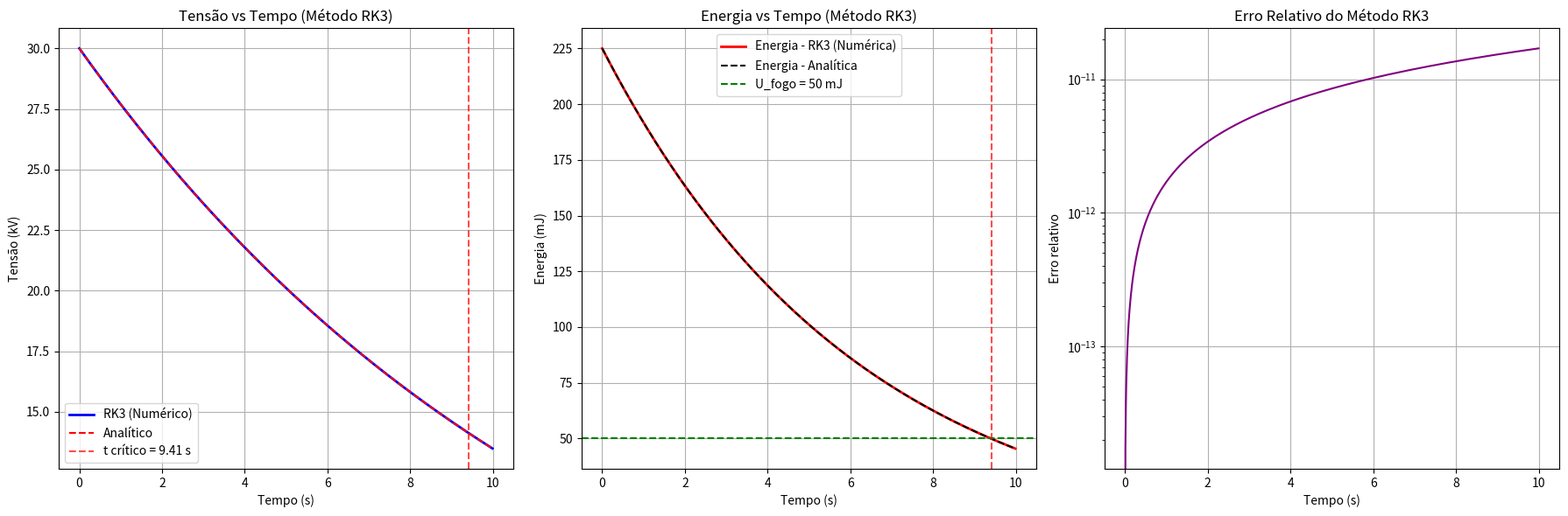

Write Python code to recreate this figure.
import numpy as np
import matplotlib.pyplot as plt

# =====================================================
# PARÂMETROS DO PROBLEMA
# =====================================================
U_fogo = 50e-3   # 50 mJ (energia crítica)
V0 = 30e3        # 30 kV (tensão inicial)
C = 500e-12      # 500 pF (capacitância)
R_pneu = 100e9   # 100 GΩ (resistência de cada pneu)

# Resistência equivalente (4 pneus em paralelo)
R_eq = R_pneu / 4

# Função diferencial: dV/dt = -V/(R_eq*C)
def f(V, t):
    return -V / (R_eq * C)

# Energia armazenada no capacitor
def energia(V):
    return 0.5 * C * V**2

# =====================================================
# PARÂMETROS DA SIMULAÇÃO
# =====================================================
a = 0
b = 10           # tempo final
Num = 1000
h = (b - a) / Num
V = V0

# Vetores de armazenamento
t_pontos = np.arange(a, b, h)
V_pontos, U_pontos, erro_relativo = [], [], []
tempo_critico = None

# =====================================================
# MÉTODO DE RUNGE-KUTTA DE 3ª ORDEM (RK3)
# =====================================================
for t in t_pontos:
    V_pontos.append(V)
    U = energia(V)
    U_pontos.append(U)

    # Solução analítica instantânea
    V_analitico = V0 * np.exp(-t / (R_eq * C))
    erro = abs(V - V_analitico) / abs(V_analitico)
    erro_relativo.append(erro)

    # Verifica se atingiu a energia crítica
    if U <= U_fogo and tempo_critico is None:
        tempo_critico = t
        print(f"\n=== TEMPO CRÍTICO ALCANÇADO (NUMÉRICO) ===")
        print(f"t = {t:.6f} s")
        print(f"Tensão numérica: V = {V:.6e} V")
        print(f"Tensão analítica: V_analítico = {V_analitico:.6e} V")
        print(f"Energia numérica: U = {U:.8e} J\n")

    # Coeficientes RK3
    k1 = h * f(V, t)
    k2 = h * f(V + 0.5 * k1, t + 0.5 * h)
    k3 = h * f(V - k1 + 2 * k2, t + h)
    V += (k1 + 4 * k2 + k3) / 6

# =====================================================
# SOLUÇÃO ANALÍTICA DE REFERÊNCIA
# =====================================================
tau = R_eq * C
t_analitico_total = np.linspace(a, b, 1000)
V_analitico_total = V0 * np.exp(-t_analitico_total / tau)
U_analitico_total = energia(V_analitico_total)

# Tempo crítico analítico (onde U = U_fogo)
t_critico_analitico = - (tau / 2) * np.log(U_fogo / (0.5 * C * V0**2))

# =====================================================
# RESULTADOS FINAIS
# =====================================================
V_final_num = V_pontos[-1]
U_final_num = U_pontos[-1]
V_final_analitico = V_analitico_total[-1]
U_final_analitico = U_analitico_total[-1]
erro_medio = np.mean(erro_relativo)

# =====================================================
# IMPRESSÃO DOS RESULTADOS
# =====================================================
print("\n==================== RESULTADOS FINAIS ====================")
print(f"Constante de tempo τ = {tau:.4e} s")
print(f"Tempo crítico analítico: {t_critico_analitico:.6f} s")

if tempo_critico is not None:
    print(f"Tempo crítico (RK3): {tempo_critico:.6f} s")
    print(f"Diferença: {abs(tempo_critico - t_critico_analitico):.8f} s")
else:
    print("A energia não atingiu o valor crítico no intervalo de tempo simulado.")

print(f"\nEnergia inicial: {0.5 * C * V0**2:.6f} J")
print(f"Energia final (numérica): {U_final_num:.8e} J")
print(f"Energia final (analítica): {U_final_analitico:.8e} J")

print(f"\nTensão final (numérica): {V_final_num:.6e} V")
print(f"Tensão final (analítica): {V_final_analitico:.6e} V")
print(f"Tensão crítica (para 50 mJ): {np.sqrt(2 * U_fogo / C):.2f} V")

print(f"\nErro relativo médio = {erro_medio:.2e}")
print("============================================================\n")

# =====================================================
# GRÁFICOS
# =====================================================
plt.figure(figsize=(18, 6))

# --- Gráfico da tensão ---
plt.subplot(1, 3, 1)
plt.plot(t_pontos, np.array(V_pontos) / 1000, 'b-', linewidth=2, label='RK3 (Numérico)')
plt.plot(t_analitico_total, V_analitico_total / 1000, 'r--', linewidth=1.5, label='Analítico')
if tempo_critico:
    plt.axvline(x=tempo_critico, color='r', linestyle='--', alpha=0.7, label=f't crítico = {tempo_critico:.2f} s')
plt.xlabel('Tempo (s)')
plt.ylabel('Tensão (kV)')
plt.title('Tensão vs Tempo (Método RK3)')
plt.grid(True)
plt.legend()

# --- Gráfico da energia ---
plt.subplot(1, 3, 2)
plt.plot(t_pontos, np.array(U_pontos) * 1000, 'r-', linewidth=2, label='Energia - RK3 (Numérica)')
plt.plot(t_analitico_total, U_analitico_total * 1000, 'k--', linewidth=1.5, label='Energia - Analítica')
plt.axhline(y=U_fogo * 1000, color='g', linestyle='--', linewidth=1.5, label='U_fogo = 50 mJ')
if tempo_critico:
    plt.axvline(x=tempo_critico, color='r', linestyle='--', alpha=0.7)
plt.xlabel('Tempo (s)')
plt.ylabel('Energia (mJ)')
plt.title('Energia vs Tempo (Método RK3)')
plt.grid(True)
plt.legend()

# --- Gráfico do erro relativo ---
plt.subplot(1, 3, 3)
plt.plot(t_pontos, erro_relativo, color='purple', linewidth=1.5)
plt.title('Erro Relativo do Método RK3')
plt.xlabel('Tempo (s)')
plt.ylabel('Erro relativo')
plt.yscale('log')  # Escala logarítmica para visualizar melhor o erro
plt.grid(True)

plt.tight_layout()
plt.show()
